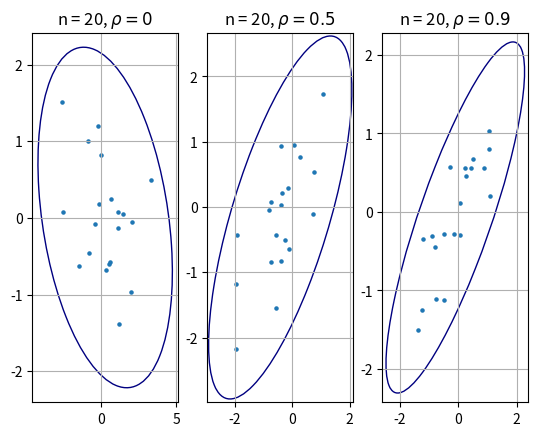
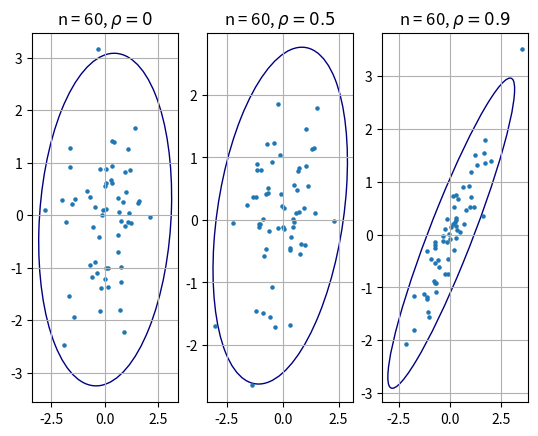
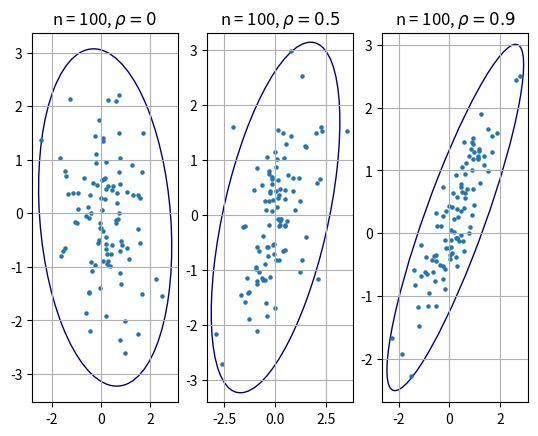
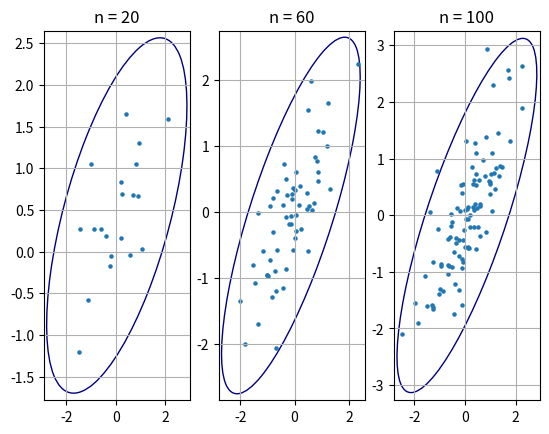

These charts were generated, in order, by the following Python code:
import numpy as np
import matplotlib.pyplot as plt
from matplotlib.patches import Ellipse
import matplotlib.transforms as transforms
import scipy.stats as stats

import os

def scattering_ellipse(x, y, ax, n_std=3.0, **kwargs):
    cov = np.cov(x, y)
    pearson = cov[0, 1] / np.sqrt(cov[0, 0] * cov[1, 1])

    rad_x = np.sqrt(1 + pearson)
    rad_y = np.sqrt(1 - pearson)

    ellipse = Ellipse((0, 0), width=rad_x * 2, height=rad_y * 2, facecolor='none', **kwargs)

    scale_x = np.sqrt(cov[0, 0]) * n_std
    mean_x = np.mean(x)

    scale_y = np.sqrt(cov[1, 1]) * n_std
    mean_y = np.mean(y)

    transf = transforms.Affine2D().rotate_deg(45).scale(scale_x, scale_y).translate(mean_x, mean_y)
    ellipse.set_transform(transf + ax.transData)
    return ax.add_patch(ellipse)

def save_ellipses(size, ros):
    if not os.path.exists("task1_data"):
        os.mkdir("task1_data")
    fig, ax = plt.subplots(1, 3)
    size_str = "n = " + str(size)
    titles = [size_str + r', $ \rho = 0$', size_str + r', $\rho = 0.5 $', size_str + r', $ \rho = 0.9$']
    for i in range(len(ros)):
        sample = np.random.multivariate_normal([0, 0], [[1.0, ros[i]], [ros[i], 1.0]], size)
        x, y = sample[:, 0], sample[:, 1]
        scattering_ellipse(x, y, ax[i], edgecolor='navy')
        ax[i].grid()
        ax[i].scatter(x, y, s=5)
        ax[i].set_title(titles[i])
    fig.savefig('task1_data/' + str(size) + '.png', dpi=200)

def save_ellipses_for_mix(sizes):
    if not os.path.exists("task1_data"):
        os.mkdir("task1_data")
    fig, ax = plt.subplots(1, 3)
    for i in range(len(sizes)):
        sample = 0.9 * np.random.multivariate_normal([0, 0], [[1, 0.9], [0.9, 1]], sizes[i]) +\
                 0.1 * np.random.multivariate_normal([0, 0], [[10, -0.9], [-0.9, 10]], sizes[i])
        x, y = sample[:, 0], sample[:, 1]
        scattering_ellipse(x, y, ax[i], edgecolor='navy')
        ax[i].grid()
        ax[i].scatter(x, y, s=5)
        ax[i].set_title('n = ' + str(sizes[i]))
    fig.savefig('task1_data/mix.png', dpi=200)

def quadrant_coefficient(x, y):
    size = len(x)
    med_x = np.median(x)
    med_y = np.median(y)
    n = {1: 0, 2: 0, 3: 0, 4: 0}
    for i in range(size):
        if x[i] >= med_x and y[i] >= med_y:
            n[1] += 1
        elif x[i] < med_x and y[i] >= med_y:
            n[2] += 1
        elif x[i] < med_x and y[i] < med_y:
            n[3] += 1
        elif x[i] >= med_x and y[i] < med_y:
            n[4] += 1
    return (n[1] + n[3] - n[2] - n[4]) / size

def get_coefficients(size, ro, repeats):
    pearson, quadrant, spearman = [], [], []
    for i in range(repeats):
        sample = np.random.multivariate_normal([0, 0], [[1, ro], [ro, 1]], size)
        x, y = sample[:, 0], sample[:, 1]
        pearson.append(stats.pearsonr(x, y)[0])
        spearman.append(stats.spearmanr(x, y)[0])
        quadrant.append(quadrant_coefficient(x, y))
    return pearson, spearman, quadrant

def get_coefficients_for_mix(size, repeats):
    pearson, quadrant, spearman = [], [], []
    for i in range(repeats):
        sample = 0.9 * np.random.multivariate_normal([0, 0], [[1, 0.9], [0.9, 1]], size) +\
                    0.1 * np.random.multivariate_normal([0, 0], [[10, 0.9], [0.9, 10]], size)
        x, y = sample[:, 0], sample[:, 1]
        pearson.append(stats.pearsonr(x, y)[0])
        spearman.append(stats.spearmanr(x, y)[0])
        quadrant.append(quadrant_coefficient(x, y))
    return pearson, spearman, quadrant

def save_table(ros, size):
    if not os.path.exists("task1_data"):
        os.mkdir("task1_data")
    rows = []
    for ro in ros:
        p, s, q = get_coefficients(size, ro, 1000)  
        rows.append(['$\\rho = ' + str(ro) + '~(\\ref{ro})$', '$r ~(\\ref{r})$',
          '$r_Q ~(\\ref{rQ})$', '$r_S ~(\\ref{rS})$'])
        rows.append(['$E(z)$', np.around(np.mean(p), decimals=3),
            np.around(np.mean(s), decimals=3),
            np.around(np.mean(q), decimals=3)])
        rows.append(['$E(z^2)$', np.around(np.mean(np.asarray([el * el for el in p])), decimals=3),
            np.around(np.mean(np.asarray([el * el for el in s])), decimals=3),
            np.around(np.mean(np.asarray([el * el for el in q])), decimals=3)])
        rows.append(['$D(z)$', np.around(np.std(p), decimals=3),
            np.around(np.std(s), decimals=3),
            np.around(np.std(q), decimals=3)])
    with open("task1_data/" + str(size) + ".tex", "w") as f:
        f.write("\\begin{tabular}{|c|c|c|c|}\n")
        f.write("\\hline\n")
        for row in rows:
            f.write(" & ".join([str(i) for i in row]) + "\\\\\n")
            f.write("\\hline\n")
        f.write("\\end{tabular}")

def save_table_for_mix(sizes):
    if not os.path.exists("task1_data"):
        os.mkdir("task1_data")
    rows = []
    for size in sizes:
        p, s, q = get_coefficients_for_mix(size, 1000)
        rows.append(['$n = ' + str(size) + '$', '$r ~(\\ref{r})$',
          '$r_Q ~(\\ref{rQ})$', '$r_S ~(\\ref{rS})$'])
        rows.append(['$E(z)$', np.around(np.mean(p), decimals=3),
            np.around(np.mean(s), decimals=3),
            np.around(np.mean(q), decimals=3)])
        rows.append(['$E(z^2)$', np.around(np.mean(np.asarray([el * el for el in p])), decimals=3),
            np.around(np.mean(np.asarray([el * el for el in s])), decimals=3),
            np.around(np.mean(np.asarray([el * el for el in q])), decimals=3)])
        rows.append(['$D(z)$', np.around(np.std(p), decimals=3),
            np.around(np.std(s), decimals=3),
            np.around(np.std(q), decimals=3)])
    with open("task1_data/mix.tex", "w") as f:
        f.write("\\begin{tabular}{|c|c|c|c|}\n")
        f.write("\\hline\n")
        for row in rows:
            f.write(" & ".join([str(i) for i in row]) + "\\\\\n")
            f.write("\\hline\n")
        f.write("\\end{tabular}")

def task1():
    sizes = [20, 60, 100]
    ros = [0, 0.5, 0.9]
  
    for size in sizes:
        save_ellipses(size, ros)
        save_table(ros, size)

    save_ellipses_for_mix(sizes)
    save_table_for_mix(sizes)

if __name__ == "__main__":
    task1()
